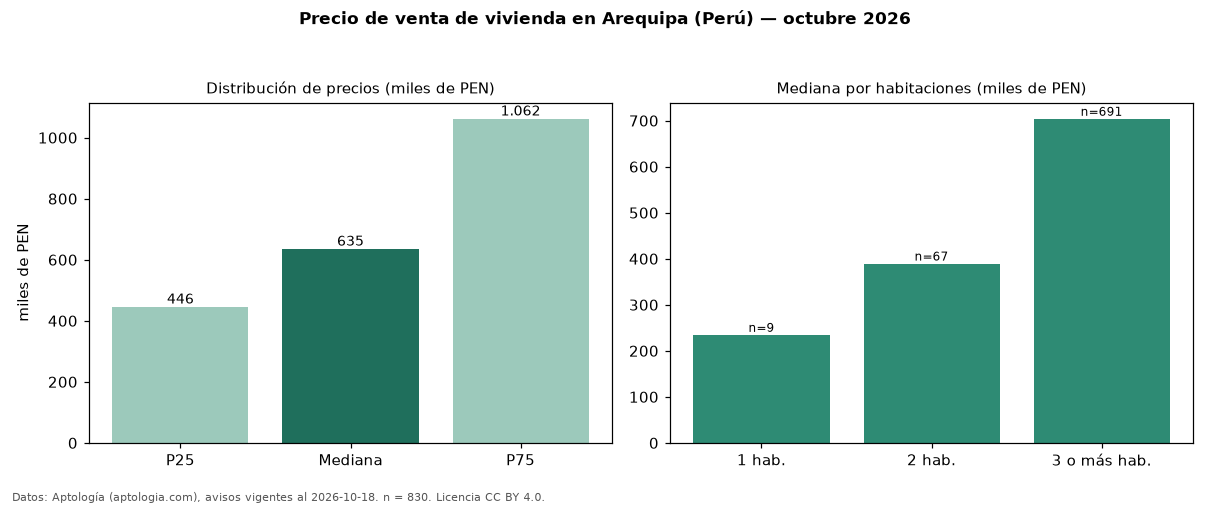

Source data for this figure (header and first rows):
seccion, metrica, valor, moneda, n
precio, p25, 445670, PEN, 830
precio, mediana, 635250, PEN, 830
precio, p75, 1061812, PEN, 830
precio, minimo, 205840, PEN, 830
precio, maximo, 12382500, PEN, 830
m2, mediana_precio_m2, 4316, PEN, 786
m2, area_mediana_m2, 150.0, m2, 786
admin, mediana_admin_mes, 70.0, PEN, 21
banos, mediana_banos, 2.0, , 
parqueadero, pct_con_parqueadero, 100.0, %, 641
habitaciones, 1, 234765, PEN, 9
habitaciones, 2, 389625, PEN, 67
habitaciones, 3+, 704075, PEN, 691
fuente, fecha_datos, 2026-10-18, , 
fuente, atribucion, https://www.aptologia.com/pe/venta/arequ…, , 
fuente, licencia, CC BY 4.0, , 
